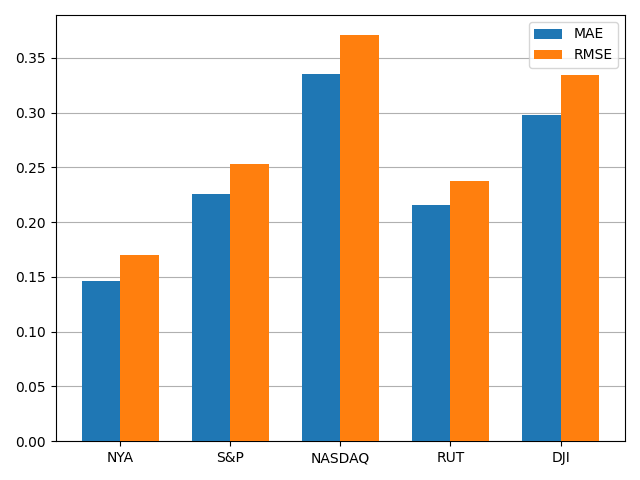

Values plotted in this chart, from the file beside it:
, MAE, RMSE
NYA, 0.1461, 0.1699
S&P, 0.2258, 0.2527
NASDAQ, 0.3353, 0.3705
RUT, 0.2152, 0.2373
DJI, 0.2981, 0.3342
